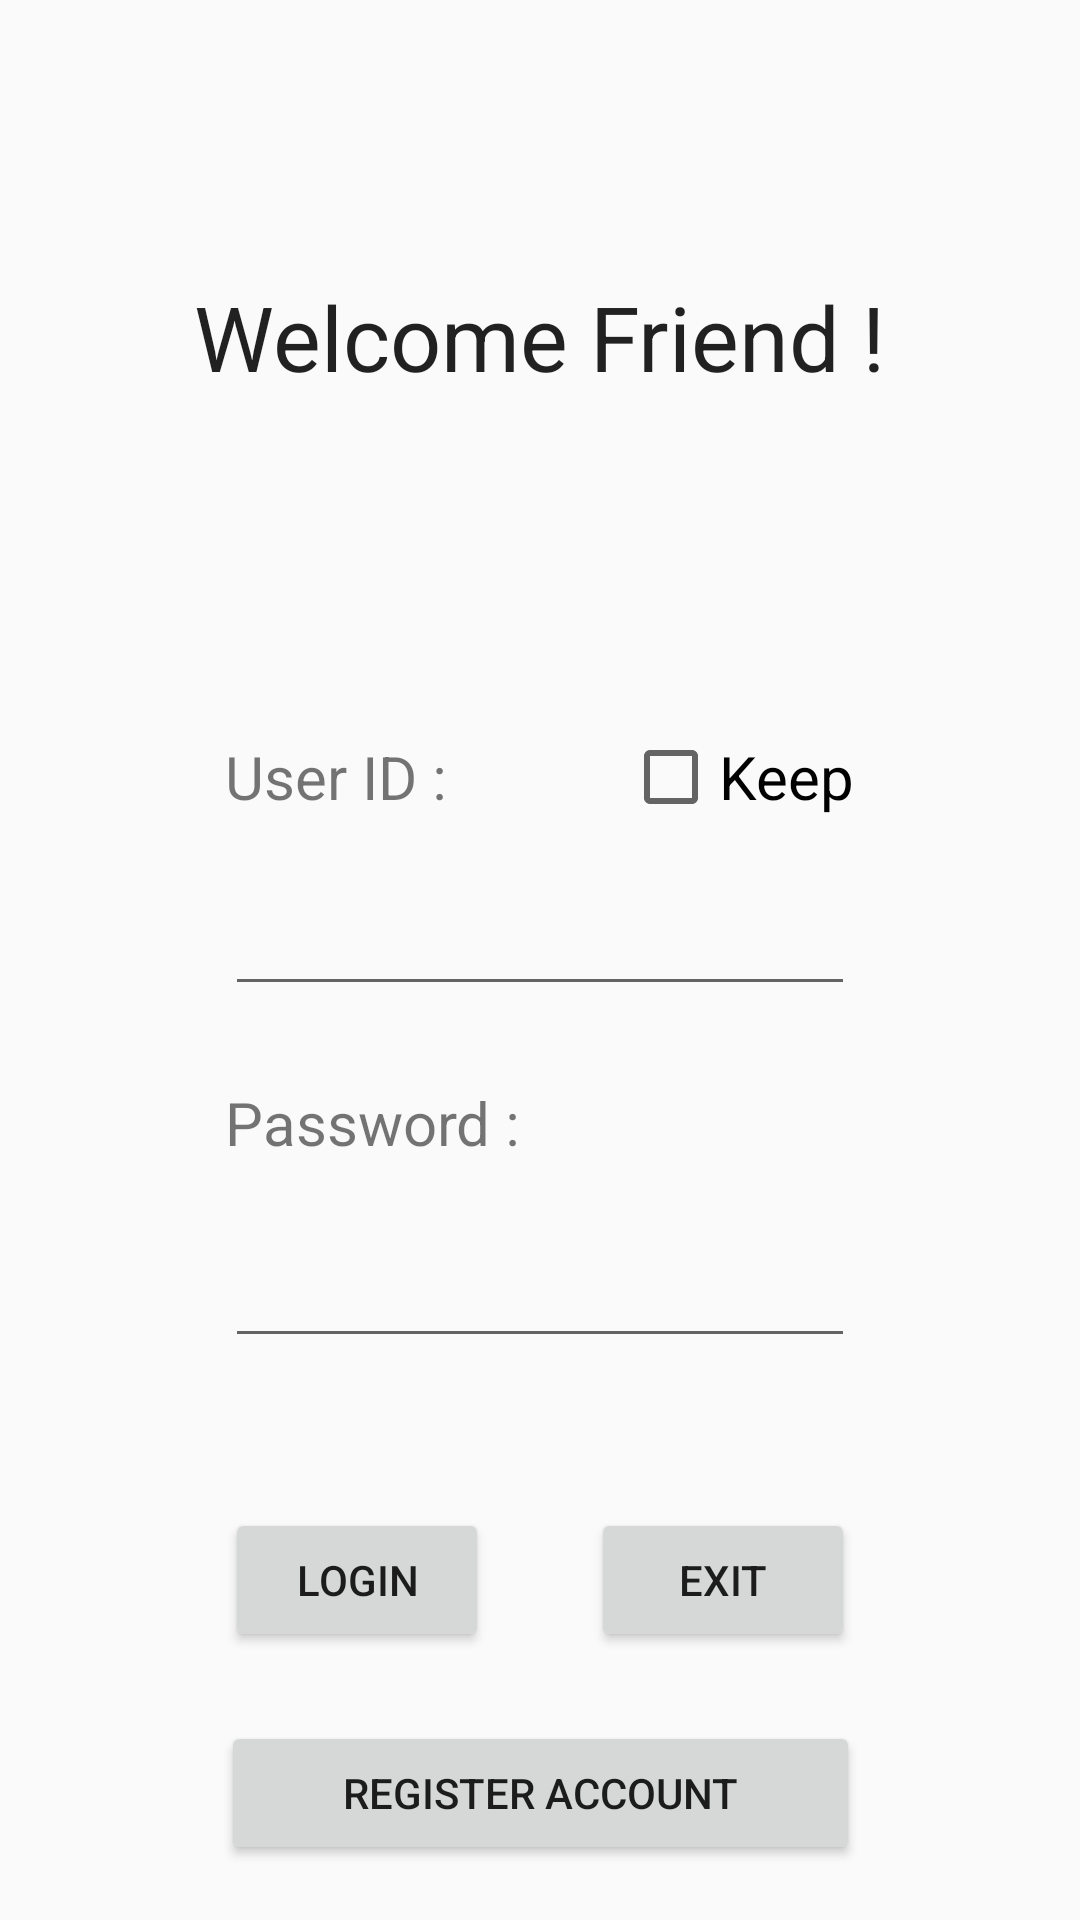

Produce the Android XML layout that renders to this screen, including the resource entries it uses.
<!-- AndroidManifest.xml: application theme AppTheme -->
<!-- res/layout/activity_login.xml -->
<?xml version="1.0" encoding="utf-8"?>
<android.support.constraint.ConstraintLayout xmlns:android="http://schemas.android.com/apk/res/android"
    xmlns:app="http://schemas.android.com/apk/res-auto"
    xmlns:tools="http://schemas.android.com/tools"
    android:layout_width="match_parent"
    android:layout_height="match_parent"
    tools:context=".LoginActivity">

    <TextView
        android:id="@+id/textView7"
        android:layout_width="wrap_content"
        android:layout_height="wrap_content"
        android:layout_marginBottom="8dp"
        android:layout_marginTop="8dp"
        android:text="User ID :"
        android:textAlignment="center"
        android:textSize="20dp"
        app:layout_constraintBottom_toBottomOf="parent"
        app:layout_constraintStart_toStartOf="@+id/et_userid"
        app:layout_constraintTop_toTopOf="@+id/guideline4"
        app:layout_constraintVertical_bias="0.036" />

    <TextView
        android:id="@+id/textView8"
        android:layout_width="wrap_content"
        android:layout_height="wrap_content"
        android:layout_marginBottom="8dp"
        android:layout_marginTop="8dp"
        android:text="Password :"
        android:textSize="20dp"
        app:layout_constraintBottom_toBottomOf="parent"
        app:layout_constraintStart_toStartOf="@+id/et_userid"
        app:layout_constraintTop_toTopOf="@+id/guideline4"
        app:layout_constraintVertical_bias="0.345" />

    <EditText
        android:id="@+id/et_userid"
        android:layout_width="wrap_content"
        android:layout_height="wrap_content"
        android:layout_marginBottom="8dp"
        android:layout_marginEnd="8dp"
        android:layout_marginStart="8dp"
        android:layout_marginTop="8dp"
        android:ems="10"
        android:inputType="textPersonName"
        app:layout_constraintBottom_toBottomOf="parent"
        app:layout_constraintEnd_toEndOf="parent"
        app:layout_constraintStart_toStartOf="parent"
        app:layout_constraintTop_toTopOf="@+id/guideline4"
        app:layout_constraintVertical_bias="0.173" />

    <EditText
        android:id="@+id/et_passwd"
        android:layout_width="wrap_content"
        android:layout_height="wrap_content"
        android:layout_marginBottom="8dp"
        android:layout_marginTop="8dp"
        android:ems="10"
        android:inputType="textPersonName"
        app:layout_constraintBottom_toBottomOf="parent"
        app:layout_constraintStart_toStartOf="@+id/textView8"
        app:layout_constraintTop_toTopOf="@+id/guideline4" />

    <Button
        android:id="@+id/btn_login"
        android:layout_width="wrap_content"
        android:layout_height="wrap_content"
        android:layout_marginBottom="8dp"
        android:layout_marginTop="8dp"
        android:onClick="login"
        android:text="Login"
        app:layout_constraintBottom_toBottomOf="parent"
        app:layout_constraintStart_toStartOf="@+id/et_passwd"
        app:layout_constraintTop_toTopOf="@+id/guideline4"
        app:layout_constraintVertical_bias="0.769" />

    <Button
        android:id="@+id/btn_exit"
        android:layout_width="wrap_content"
        android:layout_height="wrap_content"
        android:layout_marginStart="8dp"
        android:onClick="exit"
        android:text="exit"
        app:layout_constraintBottom_toBottomOf="@+id/btn_login"
        app:layout_constraintEnd_toEndOf="@+id/et_passwd"
        app:layout_constraintHorizontal_bias="1.0"
        app:layout_constraintStart_toEndOf="@+id/btn_login"
        app:layout_constraintTop_toTopOf="@+id/btn_login"
        app:layout_constraintVertical_bias="0.0" />

    <TextView
        android:id="@+id/textView9"
        android:layout_width="wrap_content"
        android:layout_height="wrap_content"
        android:layout_marginBottom="8dp"
        android:layout_marginEnd="8dp"
        android:layout_marginStart="8dp"
        android:layout_marginTop="8dp"
        android:text="Welcome Friend !"
        android:textAppearance="@android:style/TextAppearance.Large"
        android:textSize="30dp"
        app:layout_constraintBottom_toTopOf="@+id/guideline4"
        app:layout_constraintEnd_toEndOf="parent"
        app:layout_constraintStart_toStartOf="parent"
        app:layout_constraintTop_toTopOf="parent" />

    <android.support.constraint.Guideline
        android:id="@+id/guideline4"
        android:layout_width="wrap_content"
        android:layout_height="wrap_content"
        android:orientation="horizontal"
        app:layout_constraintGuide_percent="0.35" />

    <CheckBox
        android:id="@+id/cb_keep"
        android:layout_width="wrap_content"
        android:layout_height="wrap_content"
        android:text="Keep"
        android:textSize="20dp"
        app:layout_constraintBottom_toBottomOf="@+id/textView7"
        app:layout_constraintEnd_toEndOf="@+id/et_userid"
        app:layout_constraintTop_toTopOf="@+id/textView7" />

    <Button
        android:id="@+id/button3"
        android:layout_width="213dp"
        android:layout_height="wrap_content"
        android:layout_marginBottom="8dp"
        android:layout_marginTop="8dp"
        android:text="Register Account"
        app:layout_constraintBottom_toBottomOf="parent"
        app:layout_constraintEnd_toEndOf="@+id/btn_exit"
        app:layout_constraintStart_toStartOf="@+id/btn_login"
        app:layout_constraintTop_toBottomOf="@+id/et_passwd"
        app:layout_constraintVertical_bias="0.917" />
</android.support.constraint.ConstraintLayout>
<!-- resources referenced by this layout -->
<resources>
  <style name="AppTheme" parent="Theme.AppCompat.Light.NoActionBar">
          
          <item name="colorPrimary">@color/colorPrimary</item>
          <item name="colorPrimaryDark">@color/colorPrimaryDark</item>
          
      </style>
  <color name="colorPrimary">#3F51B5</color>
  <color name="colorPrimaryDark">#303F9F</color>
</resources>
